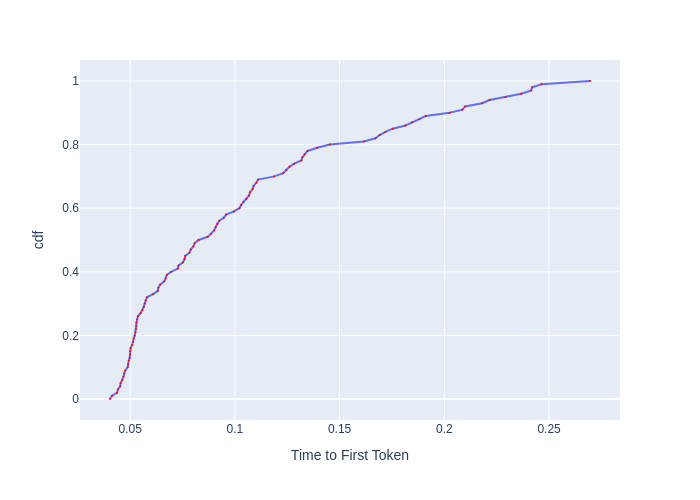

Values plotted in this chart, from the file beside it:
, cdf, Time to First Token
0, 0.0, 0.0404
1, 0.01, 0.04138
2, 0.02, 0.04376
3, 0.03, 0.0442
4, 0.04, 0.04527
5, 0.05, 0.04546
6, 0.06, 0.04628
7, 0.07, 0.04684
8, 0.08, 0.04712
9, 0.09, 0.04769
10, 0.1, 0.04885
11, 0.11, 0.04905
12, 0.12, 0.04934
13, 0.13, 0.04984
14, 0.14, 0.04994
15, 0.15, 0.05004
16, 0.16, 0.05024
17, 0.17, 0.05095
18, 0.18, 0.05146
19, 0.19, 0.05166
20, 0.2, 0.05218
21, 0.21, 0.0525
22, 0.22, 0.05281
23, 0.23, 0.05292
24, 0.24, 0.05302
25, 0.25, 0.05324
26, 0.26, 0.05377
27, 0.27, 0.05497
28, 0.28, 0.05585
29, 0.29, 0.05653
30, 0.3, 0.05698
31, 0.31, 0.05744
32, 0.32, 0.05802
33, 0.33, 0.06099
34, 0.34, 0.06323
35, 0.35, 0.06348
36, 0.36, 0.06438
37, 0.37, 0.06634
38, 0.38, 0.067
39, 0.39, 0.06754
40, 0.4, 0.0696
41, 0.41, 0.07273
42, 0.42, 0.07317
43, 0.43, 0.07525
44, 0.44, 0.076
45, 0.45, 0.07631
46, 0.46, 0.07832
47, 0.47, 0.07895
48, 0.48, 0.08022
49, 0.49, 0.08086
50, 0.5, 0.08266
51, 0.51, 0.08707
52, 0.52, 0.08866
53, 0.53, 0.09009
54, 0.54, 0.09081
55, 0.55, 0.09154
56, 0.56, 0.09246
57, 0.57, 0.0947
58, 0.58, 0.09585
59, 0.59, 0.09956
... 41 more rows
